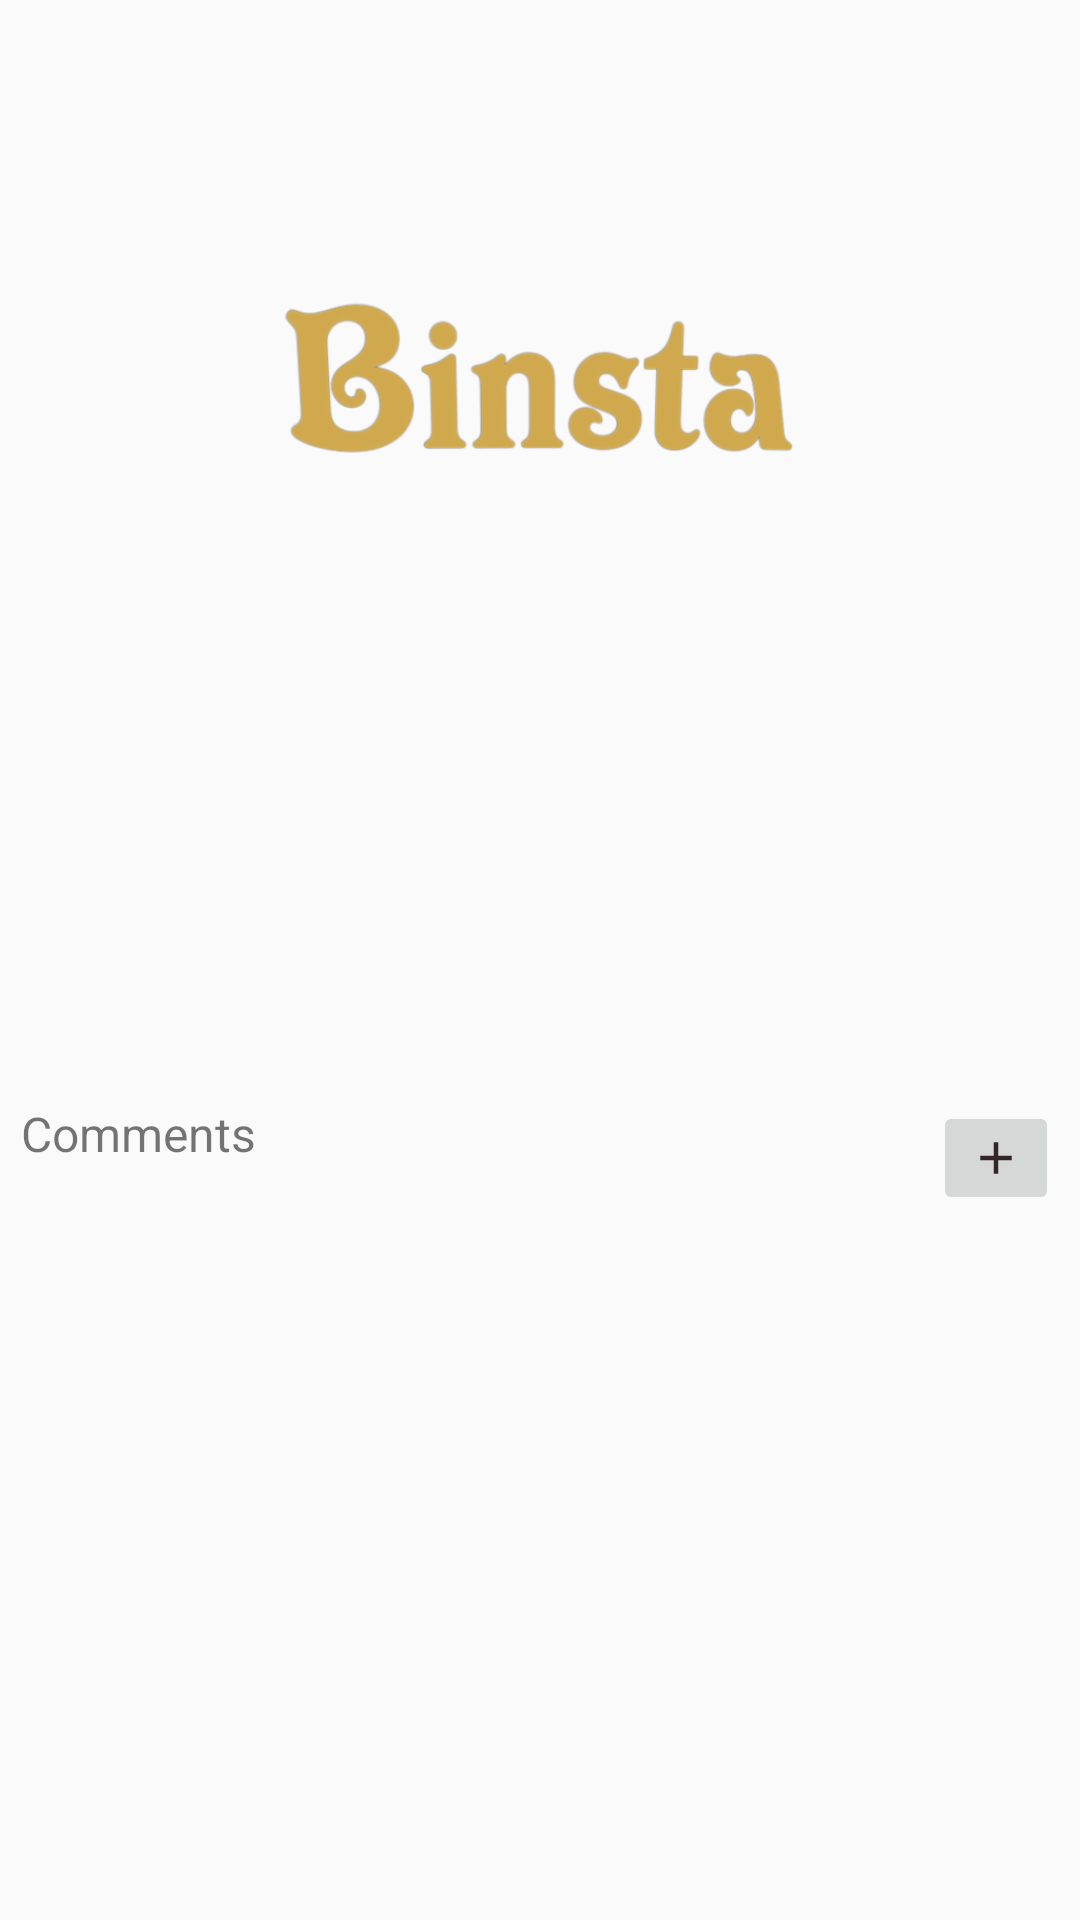

This screen was rendered from an Android layout file. Write that file and the resources it references.
<!-- AndroidManifest.xml: application theme Theme.Binsta -->
<!-- res/layout/fragment_detail.xml -->
<?xml version="1.0" encoding="utf-8"?>
<layout xmlns:android="http://schemas.android.com/apk/res/android"
    xmlns:tools="http://schemas.android.com/tools"
    xmlns:app="http://schemas.android.com/apk/res-auto">
    <ScrollView
        android:layout_width="match_parent"
        android:layout_height="match_parent">
        <RelativeLayout
            android:layout_width="match_parent"
            android:layout_height="match_parent"
            tools:context=".fragments.DetailFragment">

            <ImageView
                android:id="@+id/fragment_detail_image_post"
                android:layout_width="match_parent"
                android:layout_height="259dp"
                android:scaleType="centerCrop"
                android:src="@drawable/binsta2"
                android:contentDescription="@string/content_desc"/>

            <TextView
                android:layout_marginTop="@dimen/dp_7"
                android:id="@+id/fragment_detail_creation"
                android:layout_width="wrap_content"
                android:layout_height="wrap_content"
                android:textSize="13sp"
                android:paddingLeft="@dimen/dp_7"
                android:layout_below="@id/fragment_detail_image_post"/>

            <TextView
                android:layout_marginTop="@dimen/dp_7"
                android:id="@+id/fragment_detail_likes"
                android:layout_width="wrap_content"
                android:layout_height="wrap_content"
                android:textSize="13sp"
                android:paddingLeft="@dimen/dp_7"
                android:layout_below="@id/fragment_detail_creation"/>


            <TextView
                android:layout_marginTop="@dimen/dp_7"
                android:id="@+id/fragment_detail_caption"
                android:layout_width="match_parent"
                android:layout_height="wrap_content"
                android:padding="@dimen/dp_7"
                android:layout_below="@id/fragment_detail_likes" />

            <TextView
                android:layout_marginTop="@dimen/dp_16"
                android:id="@+id/fragment_detail_label"
                android:layout_width="match_parent"
                android:layout_height="wrap_content"
                android:layout_marginLeft="@dimen/dp_7"
                android:text="Comments"
                android:layout_below="@id/fragment_detail_caption" />

            <ImageButton
                android:layout_alignParentRight="true"
                android:layout_marginTop="@dimen/dp_16"
                android:layout_below="@id/fragment_detail_caption"
                android:layout_marginRight="@dimen/dp_7"
                android:src="@drawable/add"
                android:layout_width="wrap_content"
                android:layout_height="wrap_content"
                android:id="@+id/fragment_detail_new_comment"/>
            <TextView
                android:layout_marginTop="@dimen/dp_7"
                android:id="@+id/fragment_detail_comments"
                android:layout_width="match_parent"
                android:layout_height="wrap_content"
                android:layout_marginLeft="@dimen/dp_7"
                android:layout_below="@id/fragment_detail_label" />

            <androidx.recyclerview.widget.RecyclerView
                android:layout_marginTop="@dimen/dp_7"
                android:layout_marginLeft="@dimen/dp_7"
                android:id="@+id/fragment_detail_rcComments"
                android:layout_width="match_parent"
                android:layout_height="match_parent"
                android:layout_below="@id/fragment_detail_comments"/>

        </RelativeLayout>
    </ScrollView>
</layout>
<!-- resources referenced by this layout -->
<resources>
  <dimen name="dp_16">16dp</dimen>
  <dimen name="dp_7">7dp</dimen>
  <!-- drawable add (drawable) -->
  <vector android:height="18dp" android:tint="#332627"
      android:viewportHeight="24" android:viewportWidth="24"
      android:width="18dp" xmlns:android="http://schemas.android.com/apk/res/android">
      <path android:fillColor="@android:color/white" android:pathData="M19,13h-6v6h-2v-6H5v-2h6V5h2v6h6v2z"/>
  </vector>
  <!-- drawable binsta2: png bitmap (drawable, 85934 bytes) -->
  <string name="content_desc">My logo</string>
  <style name="Theme.Binsta" parent="AppTheme">
          <item name="backgroundColor">@color/white</item>
          
          <item name="colorPrimary">@color/black</item>
          <item name="colorPrimaryVariant">@color/black</item>
          <item name="colorOnPrimary">@color/white</item>
          
          <item name="colorSecondary">@color/black</item>
          <item name="colorSecondaryVariant">@color/grey</item>
          <item name="colorOnSecondary">@color/black</item>
          
          <item name="android:statusBarColor" tools:targetApi="l">@android:color/transparent</item>
          <item name="android:navigationBarColor">@android:color/transparent</item>
          <item name="android:windowTranslucentStatus">true</item>
          <item name="android:windowTranslucentNavigation">true</item>
          <item name="android:windowDrawsSystemBarBackgrounds">true</item>
          
      </style>
  <style name="AppTheme" parent="AppBaseTheme">
          <item name="fontFamily">@font/lobster</item>
          <item name="android:textSize">16sp</item>
          <item name="windowActionBar">false</item>
          <item name="windowNoTitle">true</item>
      </style>
  <color name="white">#FFFFFF</color>
  <color name="black">#332729</color>
  <color name="grey">#EEE</color>
  <style name="AppBaseTheme" parent="Theme.AppCompat.Light.NoActionBar">
      </style>
</resources>
